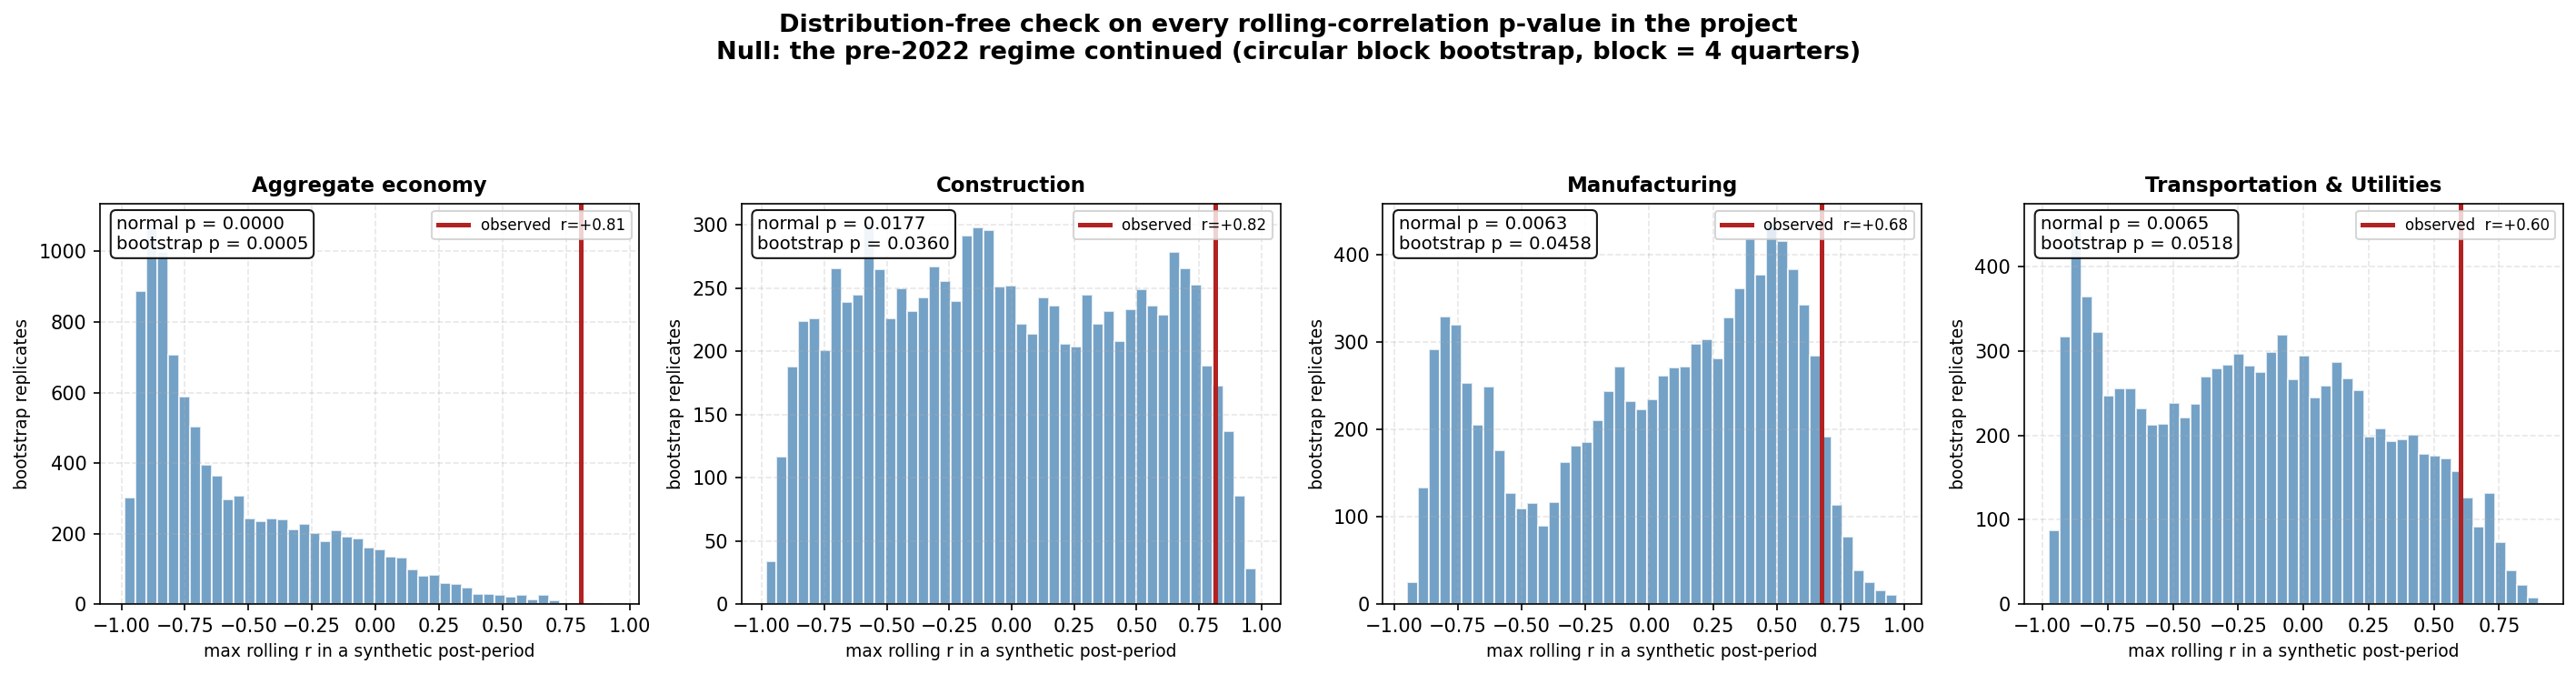

Write the Python code that produced this figure.
"""
permutation_test.py
Replace the normal-approximation p-values with a distribution-free bootstrap.

Every "probability of a rolling correlation this positive" figure in this
project (the aggregate p ~ 0.0000, and the physical sectors' p = 0.007 to
0.019) came from the same shortcut: fit a normal distribution to the sector's
own pre-2022 rolling correlations, then ask how far into its tail the observed
peak sits. That shortcut has two known problems, both of which push p DOWN:

  1. Overlapping windows. Consecutive 12-quarter windows share 11 quarters, so
     the pre-2022 rolling correlations are heavily autocorrelated. Their
     standard deviation understates how much a genuinely new window can vary,
     which makes the tail look thinner than it is.
  2. Normality. Correlations are bounded on [-1, 1] and skewed near the edges,
     so a normal tail is the wrong shape exactly where it is being evaluated.

This script replaces that with a circular block bootstrap that makes no
distributional assumption and preserves the data's own autocorrelation.

NULL HYPOTHESIS: the pre-2022 regime simply continued. Under that null we
resample the sector's pre-2022 (output growth, unemployment change) PAIRS in
contiguous blocks, which preserves both each series' autocorrelation and the
genuine Okun relationship between them. We then generate as many new rolling
windows as the post-2022 period actually has, take the maximum correlation
across them, and ask how often that maximum reaches the observed value. Taking
the maximum is deliberate: it accounts for the fact that the observed peak was
itself selected as the largest of many post-2022 windows.

Block length is varied (4, 8, 12 quarters) as a robustness check; n^(1/3) puts
the textbook default near 4.

RESULT: the aggregate break survives easily (bootstrap p ~ 0.0006 rather than
the reported 0.0000, still decisive). The three physical-sector inversions
weaken materially, from p = 0.007-0.019 to roughly p = 0.03-0.055, and none of
them would survive a Bonferroni correction across the three sectors. Their
inversions should be described as marginal rather than clearly significant.

Reads FRED-Data/. Writes permutation_test.png.
"""

import os, glob, warnings
import numpy as np
import pandas as pd
import matplotlib
matplotlib.use("Agg")
import matplotlib.pyplot as plt
from scipy import stats as sp
warnings.filterwarnings("ignore")

DATA   = "FRED-Data/"
WINDOW = 12
CUT    = pd.Timestamp("2022-10-01")
BLOCKS = [4, 8, 12]
B      = 10000
SEED   = 20260726

SECTORS = {
    "Construction":               ("construction_value_added_RVAC.csv", "construction_unemployment_rate_LNU04032231.csv"),
    "Manufacturing":              ("manufacturing_value_added_RVAMA.csv", "manufacturing_unemployment_rate_LNU04032232.csv"),
    "Transportation & Utilities": ("transportation_warehousing_value_added_RVAT.csv", "transportation_utilities_unemployment_rate_LNU04032236.csv"),
}


def find(f):
    if os.path.exists(DATA + f):
        return DATA + f
    return (glob.glob(DATA + "*" + f + "*") + glob.glob(DATA + "*" + f))[0]


def load(f):
    d = pd.read_csv(find(f)); d.columns = [c.strip() for c in d.columns]
    d[d.columns[0]] = pd.to_datetime(d[d.columns[0]]); d = d.set_index(d.columns[0])
    return pd.to_numeric(d.iloc[:, 0], errors="coerce").dropna()


def rolling_r(x, y, w=WINDOW):
    return np.array([np.corrcoef(x[i - w:i], y[i - w:i])[0, 1] for i in range(w, len(x) + 1)])


def block_bootstrap_p(x_pre, y_pre, observed, n_post, block, rng, B=B):
    """P(max rolling r over n_post new windows >= observed) under the pre-2022 regime."""
    n = len(x_pre)
    n_new = WINDOW + n_post - 1
    hits = 0
    maxes = np.empty(B)
    for b in range(B):
        xs, ys = [], []
        while len(xs) < n_new:
            s = rng.integers(0, n)
            ln = min(block, n_new - len(xs))
            idx = [(s + k) % n for k in range(ln)]
            xs.extend(x_pre[idx]); ys.extend(y_pre[idx])
        m = np.nanmax(rolling_r(np.asarray(xs), np.asarray(ys)))
        maxes[b] = m
        hits += (m >= observed)
    return hits / B, maxes


# ---------- build the four tests ----------
tests = []

# aggregate (gap form, COVID excluded, matching GDPUnemployment.py)
gdp = load("real_gdp_GDPC1.csv"); pot = load("potential_gdp_GDPPOT.csv")
un = load("unemployment_rate_UNRATE.csv").resample("QS").mean(); nrou = load("natural_unemployment_rate_NROU.csv")
agg = pd.DataFrame({"gdp": gdp, "pot": pot, "un": un, "nrou": nrou}).dropna()
agg["x"] = (agg["gdp"] - agg["pot"]) / agg["pot"] * 100
agg["y"] = agg["un"] - agg["nrou"]
agg = agg[~agg.index.isin(pd.date_range("2020-04-01", "2021-01-01", freq="QS"))]
agg = agg[agg.index >= "2000-01-01"]
tests.append(("Aggregate economy", agg["x"].values, agg["y"].values, agg.index))

# three physical sectors (difference form, COVID kept, matching the sub-project)
for name, (of, uf) in SECTORS.items():
    d = pd.DataFrame({"o": load(of), "u": load(uf).resample("QS").mean()}).dropna()
    d["x"] = d["o"].pct_change(4) * 100
    d["y"] = d["u"].diff(4)
    d = d.dropna(subset=["x", "y"])
    tests.append((name, d["x"].values, d["y"].values, d.index))

rng = np.random.default_rng(SEED)
results = []

print("=" * 92)
print("BOOTSTRAP vs NORMAL-APPROXIMATION p-VALUES")
print("=" * 92)
print(f"{'test':<28}{'peak r':>8}{'normal p':>11}{'empirical':>12}" + "".join(f"{'boot L=' + str(L):>11}" for L in BLOCKS))

for name, x, y, index in tests:
    rs = rolling_r(x, y)
    dates = index[WINDOW - 1:]
    pre = rs[dates < CUT]
    obs = rs.max()
    n_post = int((dates >= CUT).sum())
    p_norm = 1 - sp.norm.cdf(obs, pre.mean(), pre.std())
    emp = int((pre >= obs).sum())

    pre_end = int(np.searchsorted(index, CUT))
    ps, dists = [], {}
    for L in BLOCKS:
        p, mx = block_bootstrap_p(x[:pre_end], y[:pre_end], obs, n_post, L, rng)
        ps.append(p); dists[L] = mx
    results.append(dict(name=name, obs=obs, p_norm=p_norm, emp=emp, n_pre=len(pre),
                        ps=ps, dist=dists[BLOCKS[0]]))
    print(f"{name:<28}{obs:>+8.3f}{p_norm:>11.4f}{f'{emp}/{len(pre)}':>12}" + "".join(f"{p:>11.4f}" for p in ps))

print("\nInterpretation")
agg_r = results[0]
print(f"  Aggregate: normal approx said p={agg_r['p_norm']:.6f}; bootstrap says p~{max(agg_r['ps']):.4f}.")
print("             Orders of magnitude larger, still decisive. The break holds.")
sec_ps = [max(r["ps"]) for r in results[1:]]
print(f"  Physical sectors: normal approx said p=0.006-0.018; bootstrap says p={min(sec_ps):.3f}-{max(sec_ps):.3f}.")
print(f"             Bonferroni across 3 sectors needs p<0.017; none clear it.")
print("             Report these inversions as marginal, not clearly significant.")

# ---------- chart ----------
fig, axes = plt.subplots(1, 4, figsize=(19, 5.0))
for ax, r in zip(axes, results):
    ax.hist(r["dist"], bins=45, color="steelblue", alpha=0.75, edgecolor="white")
    ax.axvline(r["obs"], color="firebrick", lw=2.4, label=f"observed  r={r['obs']:+.2f}")
    ax.set_title(r["name"], fontsize=11, fontweight="bold")
    ax.set_xlabel("max rolling r in a synthetic post-period", fontsize=9)
    ax.set_ylabel("bootstrap replicates", fontsize=9)
    ax.text(0.03, 0.97,
            f"normal p = {r['p_norm']:.4f}\nbootstrap p = {r['ps'][0]:.4f}",
            transform=ax.transAxes, va="top", fontsize=9.5,
            bbox=dict(boxstyle="round", fc="white", alpha=0.9))
    ax.legend(fontsize=8, loc="upper right")
    ax.grid(True, ls="--", alpha=0.3)
fig.suptitle("Distribution-free check on every rolling-correlation p-value in the project\n"
             "Null: the pre-2022 regime continued (circular block bootstrap, block = 4 quarters)",
             fontsize=13, fontweight="bold")
plt.tight_layout(rect=[0, 0, 1, 0.88])
plt.savefig("permutation_test.png", dpi=150, bbox_inches="tight")
print("\nChart saved: permutation_test.png")
